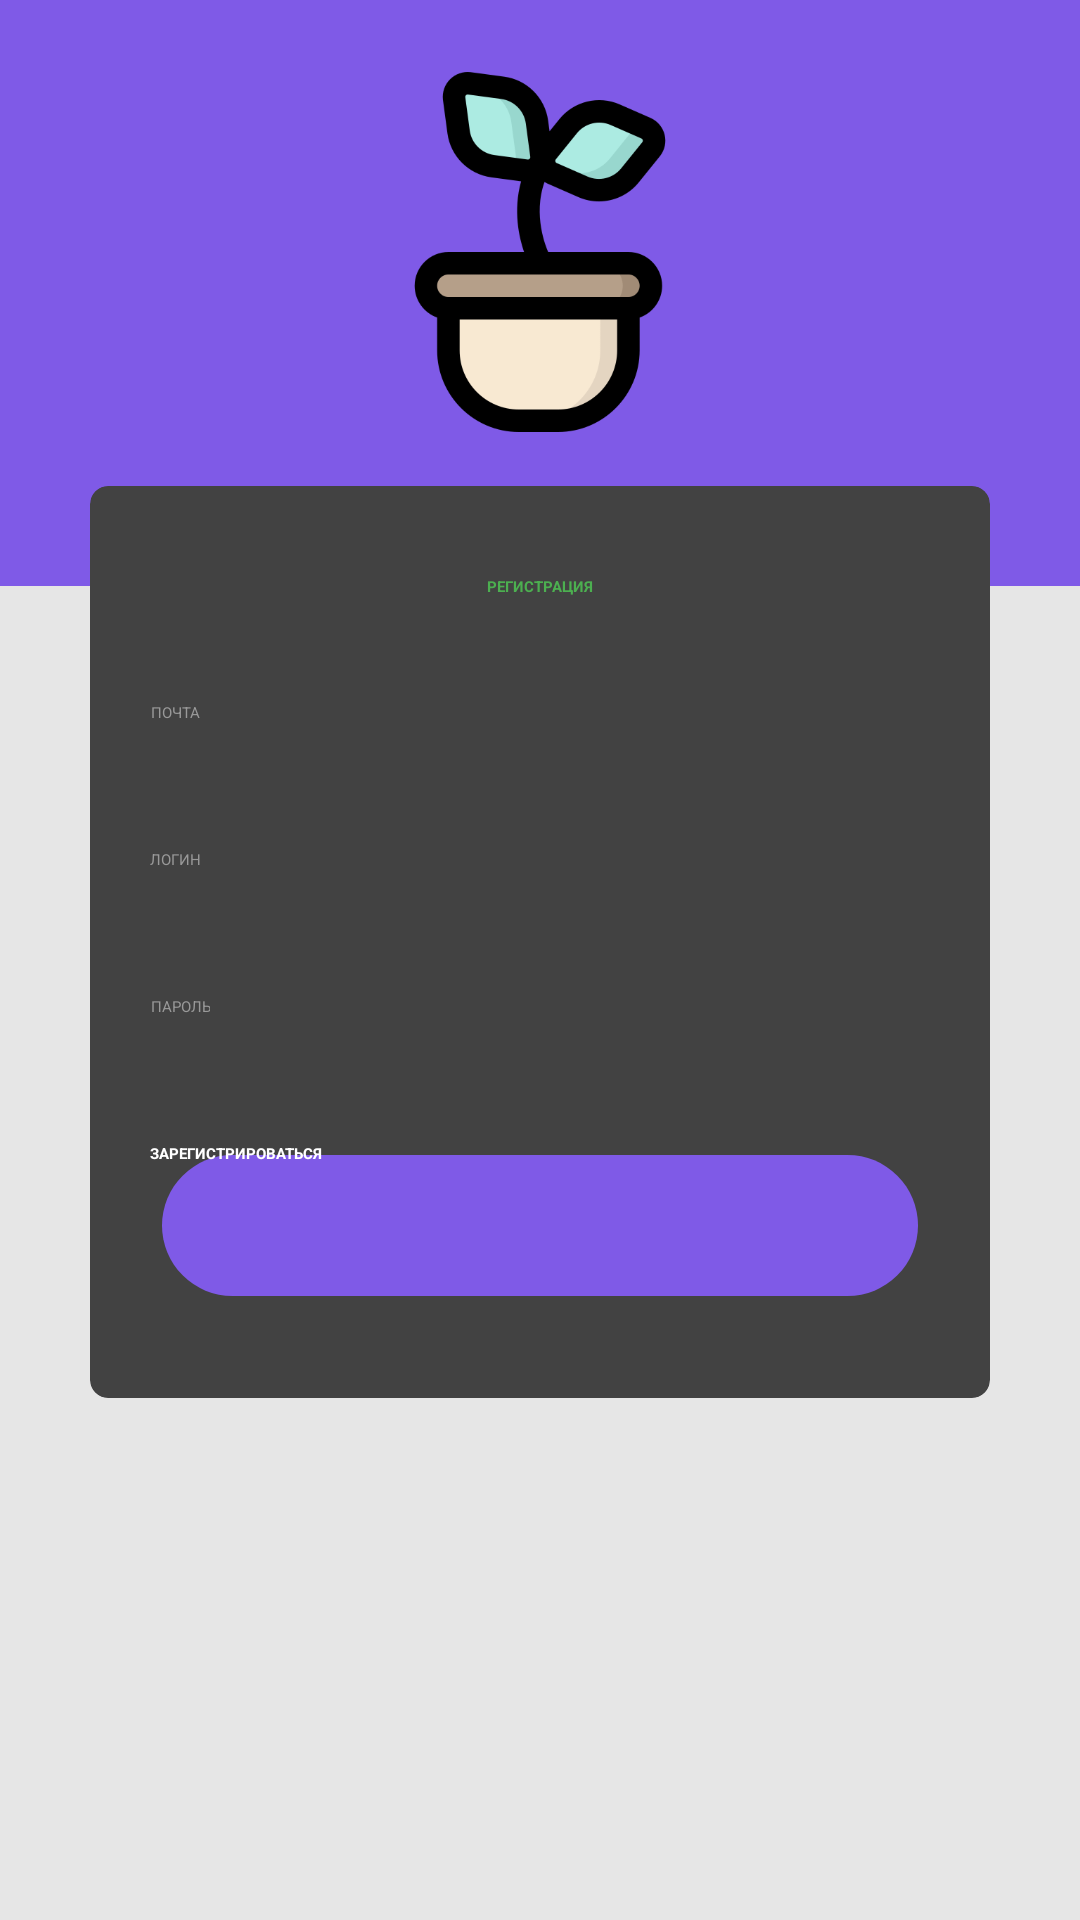

Produce the Android XML layout that renders to this screen, including the resource entries it uses.
<!-- AndroidManifest.xml: application theme AppTheme.NoActionBar -->
<!-- res/layout/activity_sign_up.xml -->
<?xml version="1.0" encoding="utf-8"?>
<androidx.constraintlayout.widget.ConstraintLayout xmlns:android="http://schemas.android.com/apk/res/android"
    xmlns:app="http://schemas.android.com/apk/res-auto"
    android:layout_width="match_parent"
    android:layout_height="match_parent"
    android:background="@color/grey_10">

    <View
        android:id="@+id/view"
        android:layout_width="match_parent"
        android:layout_height="0dp"
        android:background="@color/deep_purple_450"
        app:layout_constraintEnd_toEndOf="parent"
        app:layout_constraintHeight_percent="0.305"
        app:layout_constraintHorizontal_bias="0.5"
        app:layout_constraintStart_toStartOf="parent"
        app:layout_constraintTop_toTopOf="parent" />

    <ImageView
        android:id="@+id/imageView8"
        android:layout_width="0dp"
        android:layout_height="0dp"
        android:layout_gravity="center_horizontal"
        android:layout_marginTop="24dp"
        android:src="@drawable/plant"
        app:layout_constraintDimensionRatio="1"
        app:layout_constraintEnd_toEndOf="parent"
        app:layout_constraintHorizontal_bias="0.5"
        app:layout_constraintStart_toStartOf="parent"
        app:layout_constraintTop_toTopOf="@+id/view"
        app:layout_constraintWidth_percent="0.333" />

    <androidx.core.widget.NestedScrollView
        android:layout_width="match_parent"
        android:layout_height="0dp"
        android:layout_marginTop="8dp"
        android:paddingLeft="20dp"
        android:paddingRight="20dp"
        app:layout_constraintBottom_toBottomOf="parent"
        app:layout_constraintEnd_toEndOf="parent"
        app:layout_constraintHorizontal_bias="0.5"
        app:layout_constraintStart_toStartOf="parent"
        app:layout_constraintTop_toBottomOf="@+id/imageView8">

        <androidx.cardview.widget.CardView
            android:layout_width="match_parent"
            android:layout_height="wrap_content"
            android:layout_margin="10dp"
            app:cardCornerRadius="6dp"
            app:cardElevation="5dp">

            <LinearLayout
                android:layout_width="match_parent"
                android:layout_height="wrap_content"
                android:orientation="vertical"
                android:padding="20dp">

                <TextView
                    android:layout_width="wrap_content"
                    android:layout_height="wrap_content"
                    android:layout_gravity="center_horizontal"
                    android:layout_marginTop="10dp"
                    android:layout_marginBottom="35dp"
                    android:text="РЕГИСТРАЦИЯ"
                    android:textAppearance="@style/Base.TextAppearance.AppCompat.Large"
                    android:textColor="@color/green_500"
                    android:textStyle="bold" />

                <TextView
                    android:layout_width="wrap_content"
                    android:layout_height="wrap_content"
                    android:text="ПОЧТА"
                    android:textAlignment="center"
                    android:textAppearance="@style/Base.TextAppearance.AppCompat.Caption"
                    android:textColor="@color/grey_40" />

                <EditText
                    android:id="@+id/fieldEmailSignUp"
                    android:layout_width="match_parent"
                    android:layout_height="wrap_content"
                    android:layout_marginLeft="-4dp"
                    android:layout_marginRight="-4dp"
                    android:inputType="textEmailAddress"
                    android:maxLength="50"
                    android:maxLines="1"
                    android:singleLine="true"
                    android:textAppearance="@style/Base.TextAppearance.AppCompat.Large"
                    android:textColor="@color/dark_grey2"
                    android:textStyle="bold"
                    android:theme="@style/EditText.Grey" />

                <TextView
                    android:layout_width="wrap_content"
                    android:layout_height="wrap_content"
                    android:layout_marginTop="35dp"
                    android:text="ЛОГИН"
                    android:textAlignment="center"
                    android:textAppearance="@style/Base.TextAppearance.AppCompat.Caption"
                    android:textColor="@color/grey_40" />

                <EditText
                    android:id="@+id/fieldUsername"
                    android:layout_width="match_parent"
                    android:layout_height="wrap_content"
                    android:layout_marginLeft="-4dp"
                    android:layout_marginRight="-4dp"
                    android:inputType="text"
                    android:maxLength="50"
                    android:maxLines="1"
                    android:singleLine="true"
                    android:textAppearance="@style/Base.TextAppearance.AppCompat.Large"
                    android:textColor="@color/dark_grey2"
                    android:textStyle="bold"
                    android:theme="@style/EditText.Grey" />

                <TextView
                    android:layout_width="wrap_content"
                    android:layout_height="wrap_content"
                    android:layout_marginTop="35dp"
                    android:text="ПАРОЛЬ"
                    android:textAlignment="center"
                    android:textAppearance="@style/Base.TextAppearance.AppCompat.Caption"
                    android:textColor="@color/grey_40" />

                <EditText
                    android:id="@+id/fieldPasswordSignUp"
                    android:layout_width="match_parent"
                    android:layout_height="wrap_content"
                    android:layout_marginLeft="-4dp"
                    android:layout_marginRight="-4dp"
                    android:inputType="textPassword"
                    android:maxLength="50"
                    android:maxLines="1"
                    android:singleLine="true"
                    android:textAppearance="@style/Base.TextAppearance.AppCompat.Large"
                    android:textColor="@color/dark_grey2"
                    android:textStyle="bold"
                    android:theme="@style/EditText.Grey" />

                <androidx.appcompat.widget.AppCompatButton
                    android:id="@+id/signedInButtonsSignUp"
                    android:layout_width="match_parent"
                    android:layout_height="55dp"
                    android:layout_marginTop="35dp"
                    android:background="@drawable/btn_sign_up_round"
                    android:text="ЗАРЕГИСТРИРОВАТЬСЯ"
                    android:textAllCaps="false"
                    android:textColor="@android:color/white"
                    android:textStyle="bold" />

                <View
                    android:layout_width="0dp"
                    android:layout_height="10dp" />


            </LinearLayout>

        </androidx.cardview.widget.CardView>

    </androidx.core.widget.NestedScrollView>

</androidx.constraintlayout.widget.ConstraintLayout>
<!-- resources referenced by this layout -->
<resources>
  <color name="dark_grey2">#494141</color>
  <color name="deep_purple_450">#7F5AE7</color>
  <color name="green_500">#4CAF50</color>
  <color name="grey_10">#e6e6e6</color>
  <color name="grey_40">#999999</color>
  <!-- drawable btn_sign_up_round: vector/xml drawable (drawable, 2237 chars, omitted) -->
  <!-- drawable plant: png bitmap (drawable, 19516 bytes) -->
</resources>
